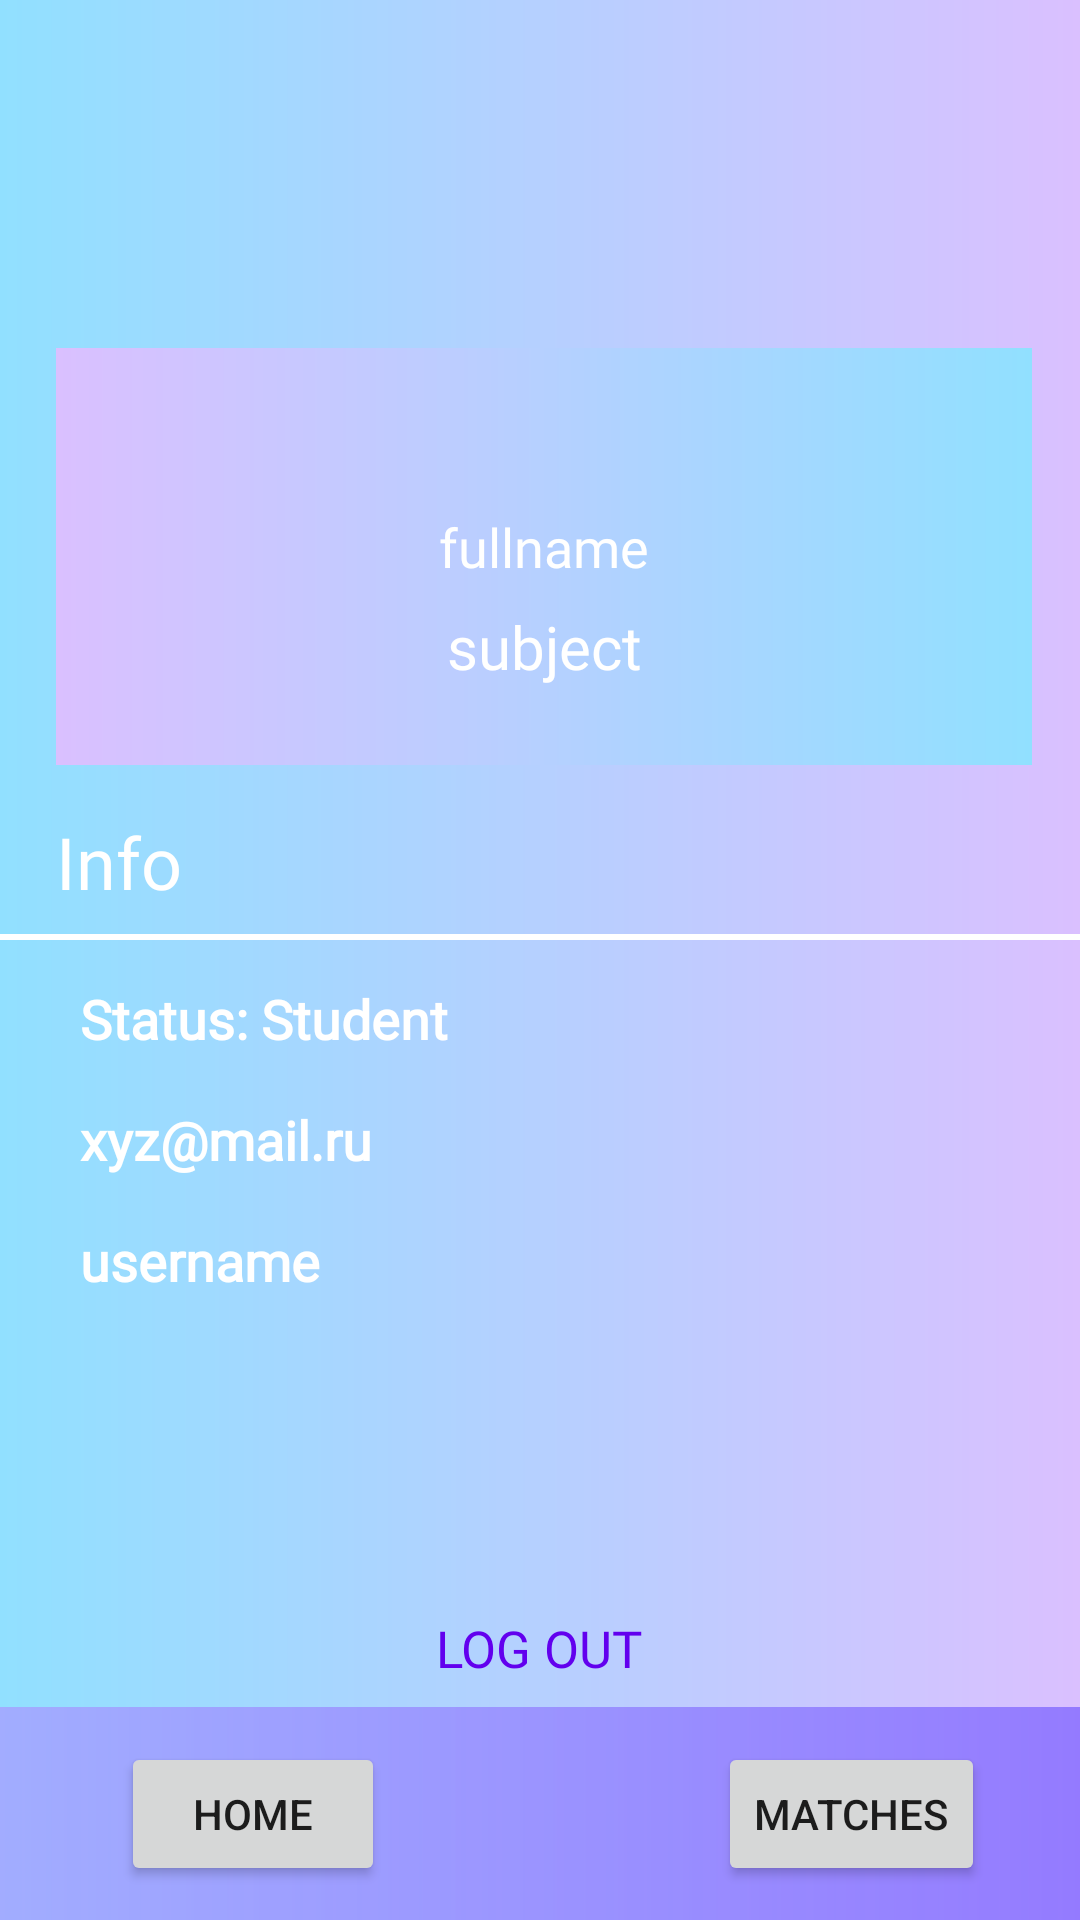

Produce the Android XML layout that renders to this screen, including the resource entries it uses.
<!-- AndroidManifest.xml: application theme Theme.Repetinder -->
<!-- res/layout/activity_profile.xml -->
<?xml version="1.0" encoding="utf-8"?>
<androidx.constraintlayout.widget.ConstraintLayout xmlns:android="http://schemas.android.com/apk/res/android"
    xmlns:app="http://schemas.android.com/apk/res-auto"
    xmlns:tools="http://schemas.android.com/tools"
    android:layout_width="match_parent"
    android:layout_height="match_parent"
    android:background="@drawable/gradient"
    tools:context=".activities.ProfileActivity">

    <androidx.constraintlayout.widget.ConstraintLayout
        android:id="@+id/constraintLayout4"
        android:layout_width="416dp"
        android:layout_height="71dp"
        android:background="@drawable/border"
        app:layout_constraintBottom_toBottomOf="parent"
        app:layout_constraintEnd_toEndOf="parent"
        app:layout_constraintStart_toStartOf="parent">

        <Button
            android:id="@+id/toHomeFromProfile"
            android:layout_width="wrap_content"
            android:layout_height="wrap_content"
            android:layout_marginStart="60dp"
            android:layout_marginTop="12dp"
            android:layout_marginEnd="103dp"
            android:layout_marginBottom="12dp"
            android:text="@string/icon_home"
            app:layout_constraintBottom_toBottomOf="parent"
            app:layout_constraintEnd_toStartOf="@+id/toMatchesFromProfile"
            app:layout_constraintStart_toStartOf="parent"
            app:layout_constraintTop_toTopOf="parent" />

        <Button
            android:id="@+id/toMatchesFromProfile"
            android:layout_width="wrap_content"
            android:layout_height="wrap_content"
            android:layout_marginTop="12dp"
            android:layout_marginEnd="60dp"
            android:layout_marginBottom="12dp"
            android:text="@string/icon_matches"
            app:layout_constraintBottom_toBottomOf="parent"
            app:layout_constraintEnd_toEndOf="parent"
            app:layout_constraintTop_toTopOf="parent" />
    </androidx.constraintlayout.widget.ConstraintLayout>

    <androidx.constraintlayout.widget.Guideline
        android:id="@+id/guideline"
        android:layout_width="wrap_content"
        android:layout_height="wrap_content"
        android:orientation="vertical"
        app:layout_constraintGuide_percent="0.052083332" />

    <androidx.constraintlayout.widget.Guideline
        android:id="@+id/guideline2"
        android:layout_width="wrap_content"
        android:layout_height="wrap_content"
        android:orientation="vertical"
        app:layout_constraintGuide_percent="0.9557292" />

    <View
        android:id="@+id/view"
        android:layout_width="0dp"
        android:layout_height="139dp"
        android:layout_marginTop="116dp"
        android:background="@drawable/reverse_gradient"
        app:layout_constraintEnd_toStartOf="@+id/guideline2"
        app:layout_constraintHorizontal_bias="0.0"
        app:layout_constraintStart_toStartOf="@+id/guideline"
        app:layout_constraintTop_toTopOf="parent" />

    <ImageView
        android:id="@+id/profileImage"
        android:layout_width="0dp"
        android:layout_height="108dp"
        app:layout_constraintBottom_toTopOf="@+id/view"
        app:layout_constraintDimensionRatio="w,1:1"
        app:layout_constraintEnd_toStartOf="@+id/guideline2"
        app:layout_constraintStart_toStartOf="@+id/guideline"
        app:layout_constraintTop_toTopOf="@+id/view"
        app:srcCompat="@drawable/ic_profile_photo" />

    <TextView
        android:id="@+id/fullnameProfile"
        android:layout_width="wrap_content"
        android:layout_height="wrap_content"
        android:layout_marginStart="8dp"
        android:layout_marginEnd="8dp"
        android:fontFamily="@font/poppinsbold"
        android:text="@string/profile_name"
        android:textAlignment="center"
        android:textColor="@android:color/white"
        android:textSize="18sp"
        app:layout_constraintEnd_toEndOf="@+id/profileImage"
        app:layout_constraintStart_toStartOf="@+id/profileImage"
        app:layout_constraintTop_toBottomOf="@+id/profileImage" />


    <TextView
        android:id="@+id/subjectProfile"
        android:layout_width="wrap_content"
        android:layout_height="wrap_content"
        android:layout_marginStart="8dp"
        android:layout_marginTop="32dp"
        android:layout_marginEnd="8dp"
        android:fontFamily="@font/poppinsbold"
        android:text="@string/subject"
        android:textAlignment="center"
        android:textColor="@android:color/white"
        android:textSize="20sp"
        app:layout_constraintEnd_toEndOf="@+id/fullnameProfile"
        app:layout_constraintStart_toStartOf="@+id/fullnameProfile"
        app:layout_constraintTop_toBottomOf="@+id/profileImage" />

    <TextView
        android:id="@+id/info"
        android:layout_width="0dp"
        android:layout_height="wrap_content"
        android:layout_marginTop="16dp"
        android:fontFamily="@font/poppinsbold"
        android:gravity="start"
        android:text="Info"
        android:textAlignment="textStart"
        android:textColor="@android:color/white"
        android:textSize="24sp"
        app:layout_constraintEnd_toStartOf="@+id/guideline2"
        app:layout_constraintStart_toStartOf="@+id/guideline"
        app:layout_constraintTop_toBottomOf="@+id/view" />

    <View
        android:id="@+id/view2"
        android:layout_width="0dp"
        android:layout_height="2dp"
        android:layout_marginTop="8dp"
        android:background="@color/white"
        app:layout_constraintEnd_toEndOf="parent"
        app:layout_constraintStart_toStartOf="parent"
        app:layout_constraintTop_toBottomOf="@+id/info" />

    <TextView
        android:id="@+id/userRoleProfile"
        android:layout_width="wrap_content"
        android:layout_height="wrap_content"
        android:layout_marginStart="8dp"
        android:layout_marginTop="16dp"
        android:fontFamily="@font/poppinsmedium"
        android:text="@string/user_type"
        android:textColor="@android:color/white"
        android:textSize="18sp"
        android:textStyle="bold"
        app:layout_constraintStart_toStartOf="@+id/guideline"
        app:layout_constraintTop_toTopOf="@+id/view2" />

    <TextView
        android:id="@+id/mailProfile"
        android:layout_width="wrap_content"
        android:layout_height="wrap_content"
        android:layout_marginStart="8dp"
        android:layout_marginTop="16dp"
        android:fontFamily="@font/poppinsmedium"
        android:text="@string/profile_email"
        android:textColor="@android:color/white"
        android:textSize="18sp"
        android:textStyle="bold"
        app:layout_constraintStart_toStartOf="@+id/guideline"
        app:layout_constraintTop_toBottomOf="@+id/userRoleProfile" />

    <TextView
        android:id="@+id/usernameProfile"
        android:layout_width="wrap_content"
        android:layout_height="wrap_content"
        android:layout_marginStart="8dp"
        android:layout_marginTop="16dp"
        android:fontFamily="@font/poppinsmedium"
        android:text="@string/profile_username"
        android:textColor="@android:color/white"
        android:textSize="18sp"
        android:textStyle="bold"
        app:layout_constraintStart_toStartOf="@+id/guideline"
        app:layout_constraintTop_toBottomOf="@+id/mailProfile" />

    <Button
        android:id="@+id/logOut"
        android:layout_width="200dp"
        android:layout_height="39dp"
        android:background="@color/transparent"
        android:fontFamily="@font/poppinsmedium"
        android:text="@string/logout"
        android:textColor="@color/purple_500"
        android:textSize="17sp"
        app:layout_constraintBottom_toTopOf="@+id/constraintLayout4"
        app:layout_constraintEnd_toEndOf="parent"
        app:layout_constraintHorizontal_bias="0.497"
        app:layout_constraintStart_toStartOf="parent" />

</androidx.constraintlayout.widget.ConstraintLayout>
<!-- resources referenced by this layout -->
<resources>
  <color name="purple_500">#FF6200EE</color>
  <color name="transparent">#00000000</color>
  <color name="white">#FFFFFFFF</color>
  <!-- drawable border (drawable) -->
  <?xml version="1.0" encoding="utf-8"?>
  <shape xmlns:android="http://schemas.android.com/apk/res/android">
      <gradient
          android:startColor="#77BC78FF"
          android:endColor="#773B26FF"/>
  </shape>
  <!-- drawable gradient (drawable) -->
  <?xml version="1.0" encoding="utf-8"?>
  <shape xmlns:android="http://schemas.android.com/apk/res/android">
      <gradient
          android:type="linear"
          android:angle="0"
          android:startColor="#91E0FF"
          android:endColor="#DAC0FF" />
  </shape>
  <!-- drawable reverse_gradient (drawable) -->
  <?xml version="1.0" encoding="utf-8"?>
  <shape xmlns:android="http://schemas.android.com/apk/res/android">
      <gradient
          android:type="linear"
          android:angle="0"
          android:startColor="#DAC0FF"
          android:endColor="#91E0FF" />
  </shape>
  <string name="icon_home">HOME</string>
  <string name="icon_matches">MATCHES</string>
  <string name="logout">log out</string>
  <string name="profile_email">xyz@mail.ru</string>
  <string name="profile_name">fullname</string>
  <string name="profile_username">username</string>
  <string name="subject">subject</string>
  <string name="user_type">Status: Student</string>
  <style name="Theme.Repetinder" parent="Theme.MaterialComponents.DayNight.NoActionBar">
          
          <item name="colorPrimary">@color/purple_200</item>
          <item name="colorPrimaryVariant">@color/purple_700</item>
          <item name="colorOnPrimary">@color/white</item>
          
          <item name="colorSecondary">@color/purple_500</item>
          <item name="colorSecondaryVariant">@color/purple_700</item>
          <item name="colorOnSecondary">@color/black</item>
         
          
           
          <item name="windowActionBar">false</item>
          <item name="windowNoTitle">true</item>
      </style>
  <color name="purple_200">#FFBB86FC</color>
  <color name="purple_700">#FF3700B3</color>
  <color name="black">#FF000000</color>
</resources>
